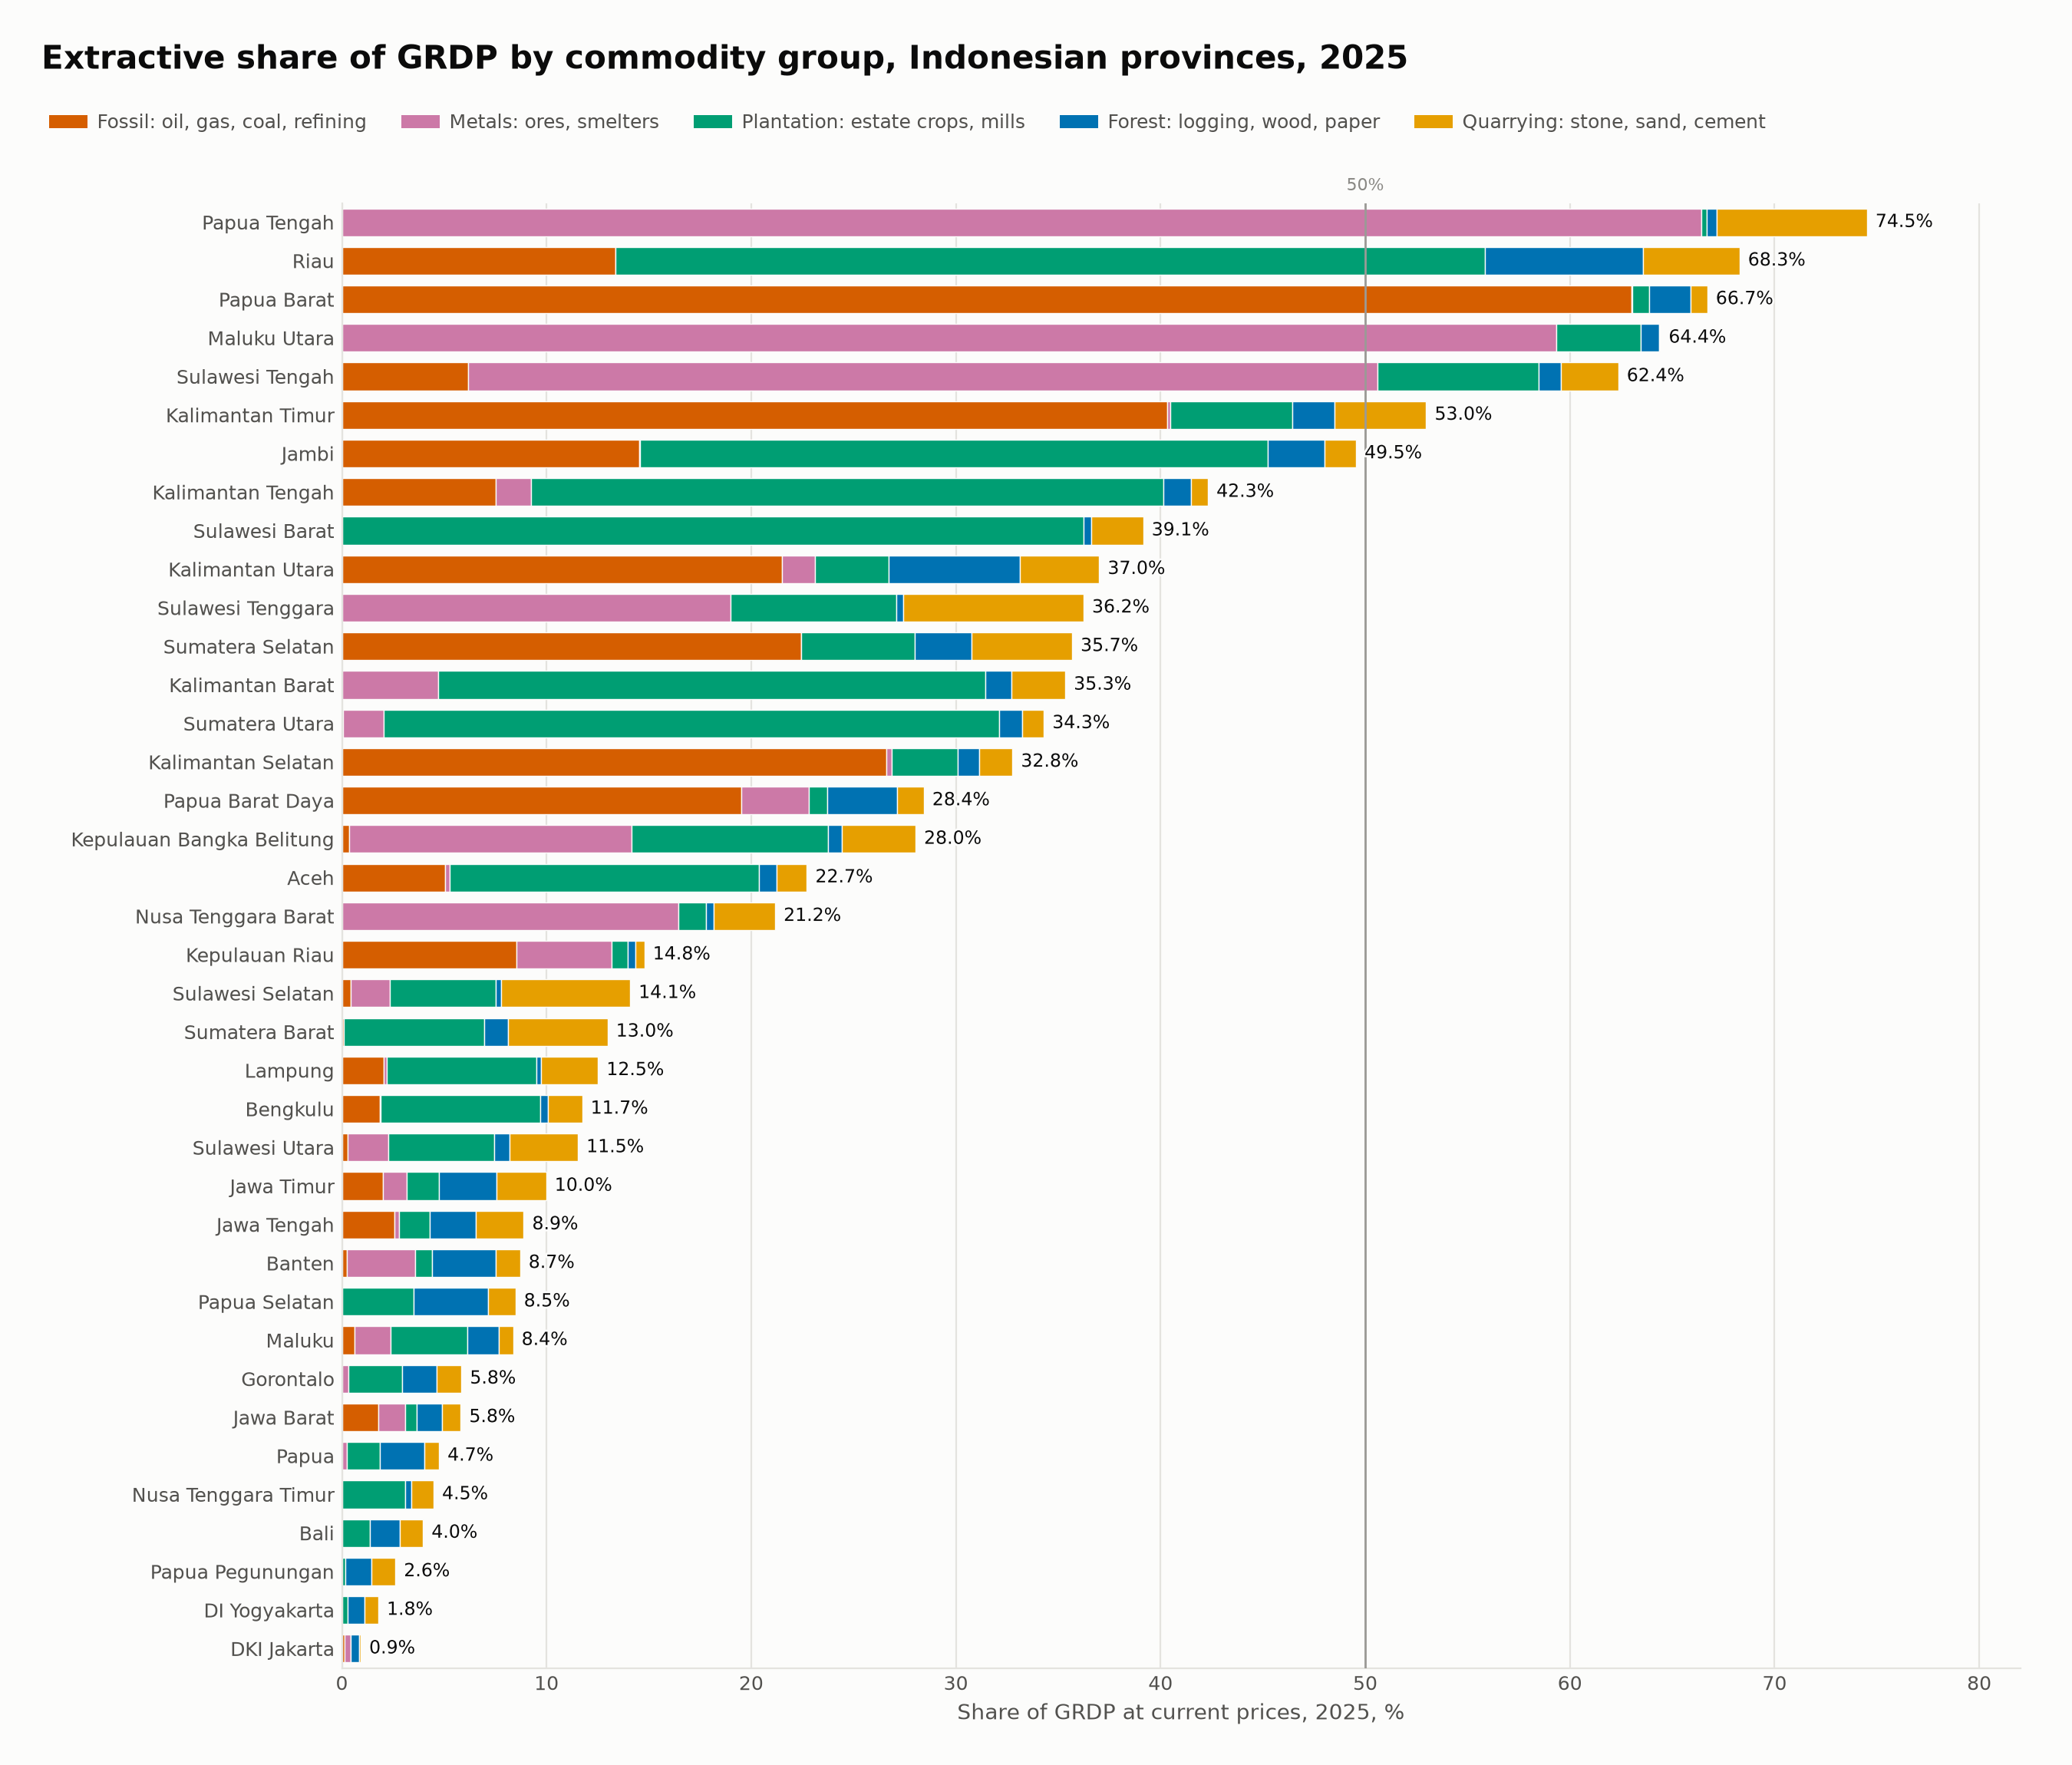

Data behind this chart, as committed beside it:
rank, unit, province, fossil, metals, plantation, forest, quarrying, total
1, 96, Papua Tengah, 0.0, 66.42, 0.2641, 0.5066, 7.323, 74.51
2, 14, Riau, 13.36, 0.02204, 42.46, 7.745, 4.693, 68.28
3, 91, Papua Barat, 63.02, 0.03584, 0.8276, 2.023, 0.7999, 66.71
4, 82, Maluku Utara, 0.0, 59.35, 4.097, 0.9198, 0.04273, 64.41
5, 72, Sulawesi Tengah, 6.158, 44.44, 7.859, 1.12, 2.782, 62.36
6, 64, Kalimantan Timur, 40.33, 0.1335, 5.985, 2.059, 4.468, 52.97
7, 15, Jambi, 14.51, 0.06282, 30.66, 2.793, 1.518, 49.55
8, 62, Kalimantan Tengah, 7.53, 1.699, 30.89, 1.375, 0.814, 42.31
9, 76, Sulawesi Barat, 0.001124, 0.008994, 36.24, 0.3692, 2.532, 39.15
10, 65, Kalimantan Utara, 21.5, 1.621, 3.583, 6.41, 3.887, 37
11, 74, Sulawesi Tenggara, 0.0, 18.98, 8.107, 0.3335, 8.816, 36.23
12, 16, Sumatera Selatan, 22.45, 0.008685, 5.521, 2.777, 4.923, 35.68
13, 61, Kalimantan Barat, 0.000365, 4.7, 26.74, 1.261, 2.64, 35.34
14, 12, Sumatera Utara, 0.06284, 1.973, 30.08, 1.135, 1.047, 34.29
15, 63, Kalimantan Selatan, 26.61, 0.2561, 3.235, 1.04, 1.619, 32.76
16, 92, Papua Barat Daya, 19.51, 3.313, 0.89, 3.413, 1.307, 28.43
17, 19, Kepulauan Bangka Belitung, 0.3632, 13.79, 9.61, 0.6717, 3.593, 28.03
18, 11, Aceh, 5.034, 0.2509, 15.08, 0.8714, 1.478, 22.72
19, 52, Nusa Tenggara Barat, 0.0, 16.45, 1.356, 0.3487, 3.01, 21.17
20, 21, Kepulauan Riau, 8.538, 4.658, 0.761, 0.3934, 0.4271, 14.78
21, 73, Sulawesi Selatan, 0.4309, 1.929, 5.14, 0.2956, 6.286, 14.08
22, 13, Sumatera Barat, 0.08498, 0.000131, 6.871, 1.15, 4.87, 12.98
23, 18, Lampung, 2.051, 0.1281, 7.322, 0.2311, 2.78, 12.51
24, 17, Bengkulu, 1.856, 0.04111, 7.787, 0.3682, 1.684, 11.74
25, 71, Sulawesi Utara, 0.2634, 2.004, 5.194, 0.7311, 3.338, 11.53
26, 35, Jawa Timur, 1.999, 1.156, 1.596, 2.82, 2.406, 9.978
27, 33, Jawa Tengah, 2.577, 0.2302, 1.488, 2.247, 2.338, 8.88
28, 36, Banten, 0.2359, 3.363, 0.7944, 3.142, 1.169, 8.705
29, 95, Papua Selatan, 0.0, 0.0, 3.501, 3.655, 1.321, 8.476
30, 81, Maluku, 0.635, 1.749, 3.749, 1.539, 0.6904, 8.363
31, 75, Gorontalo, 0.0, 0.305, 2.654, 1.665, 1.215, 5.839
32, 32, Jawa Barat, 1.774, 1.312, 0.5877, 1.231, 0.8979, 5.803
33, 94, Papua, 0.0, 0.2308, 1.616, 2.177, 0.7198, 4.743
34, 53, Nusa Tenggara Timur, 0.0, 0.000923, 3.109, 0.3018, 1.066, 4.478
35, 51, Bali, 0.0, 0.0, 1.361, 1.453, 1.149, 3.962
36, 97, Papua Pegunungan, 0.0, 0.0, 0.1821, 1.25, 1.18, 2.612
37, 34, DI Yogyakarta, 0.0, 0.0, 0.2865, 0.8217, 0.6696, 1.778
38, 31, DKI Jakarta, 0.1157, 0.3059, 0.0, 0.4285, 0.06758, 0.9176
